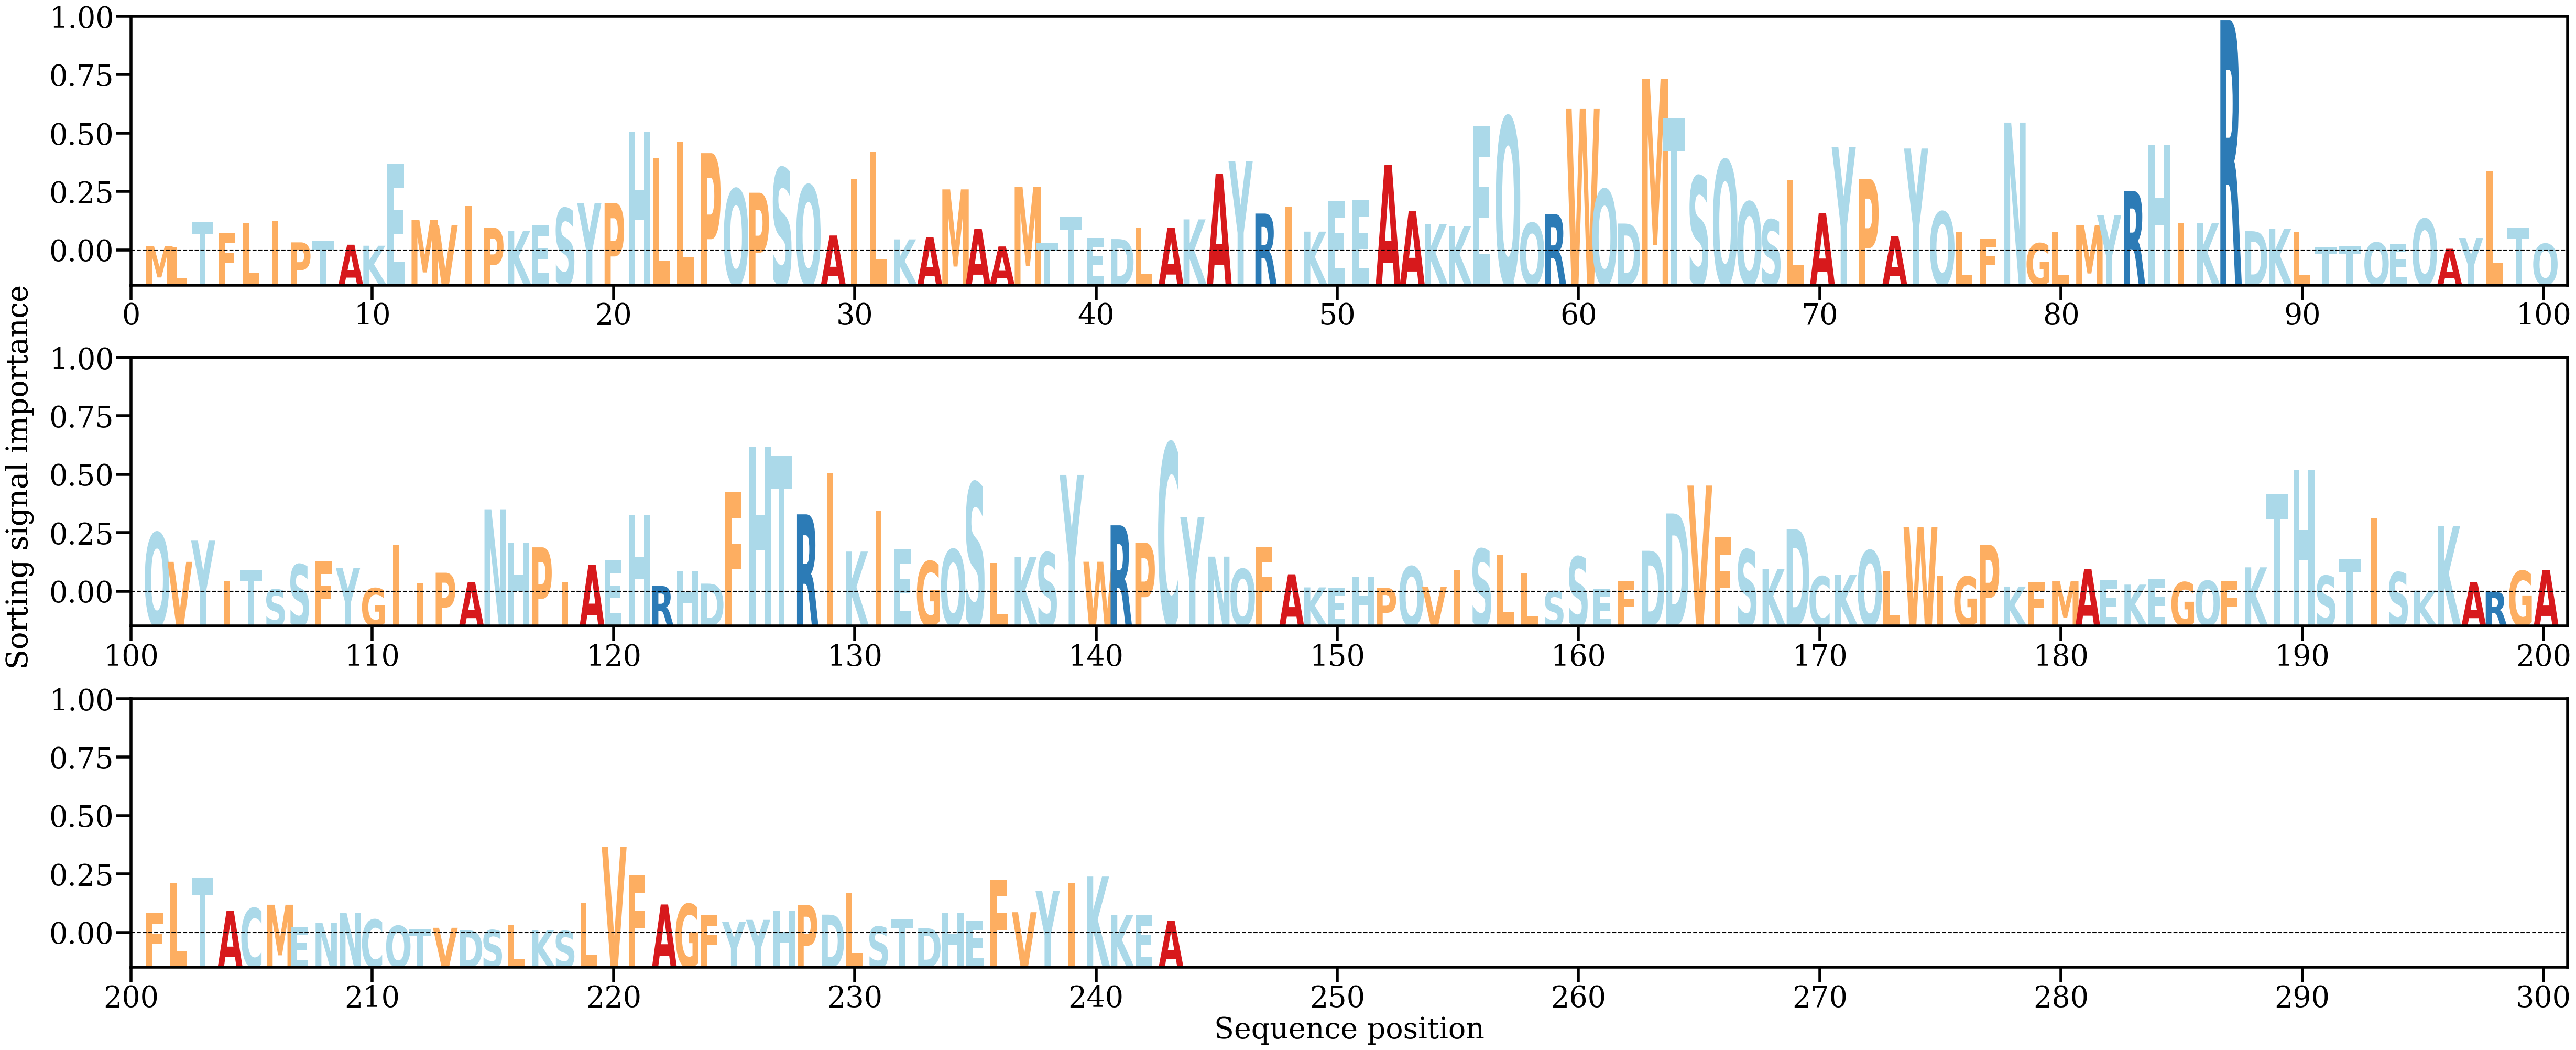

The data file committed next to this chart (first rows):
AA, Alpha
M, [0.00058718]
L, [0.00043647]
T, [0.00302118]
F, [0.00187159]
L, [0.00290798]
I, [0.00317143]
P, [0.00095392]
T, [0.00107357]
A, [0.00071287]
K, [0.00061056]
E, [0.00893201]
M, [0.00324495]
V, [0.00271113]
I, [0.00464411]
P, [0.00243047]
K, [0.00210522]
E, [0.00273208]
S, [0.00442364]
Y, [0.00494886]
P, [0.00497025]
H, [0.01223326]
L, [0.00949028]
L, [0.01114502]
P, [0.01003349]
Q, [0.00638952]
P, [0.00600324]
S, [0.00852645]
Q, [0.00677559]
A, [0.0016528]
I, [0.00737662]
L, [0.01016066]
K, [0.0012563]
A, [0.00148658]
M, [0.00634441]
A, [0.00235471]
A, [0.00053713]
M, [0.00661886]
T, [0.00088727]
T, [0.00355947]
E, [0.00139846]
D, [0.00128874]
L, [0.0023874]
A, [0.00242786]
K, [0.00329466]
A, [0.00790858]
Y, [0.00919556]
R, [0.00388548]
I, [0.00459663]
K, [0.00204668]
E, [0.00513064]
E, [0.00523691]
A, [0.00882129]
A, [0.0041182]
K, [0.0028296]
K, [0.0025802]
E, [0.01281945]
Q, [0.01370518]
Q, [0.00292047]
R, [0.00385156]
W, [0.0145784]
... 183 more rows
